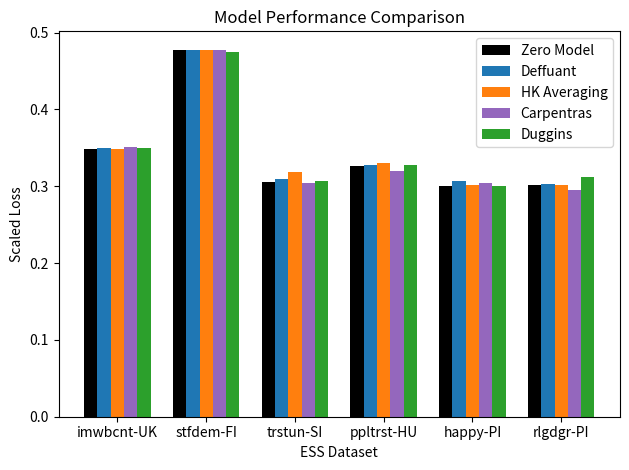

Python code for this plot:
import matplotlib.pyplot as plt
import numpy as np

# Example data
# labels = ['lrscale-UK', 'imwbcnt-UK', 'trstun-Uk', 'pplfair-UK', 'rlgdgr-UK', 'happy-UK']
# zero = [0.1496744186, 0.3483786152, 0.1332103321, 0.1320836966, 0.1674235808, 0.1991095625]
# deffuant = [0.1497353331, 0.3484568562, 0.1332295447, 0.1322690788, 0.1674256273, 0.1992528748]
# hk = [0.1545587749, 0.3526395883, 0.1334262612, 0.1331143561, 0.1681395097, 0.2032689033]
# carpentras = [0.1483535458, 0.3498427735, 0.1333989384, 0.1333013181, 0.1724873833, 0.1983740521]
# duggins = [0.1494604811, 0.3531527799, 0.1335430046, 0.1327644841, 0.1664511313, 0.1818405876]

labels = ['imwbcnt-UK', 'stfdem-FI', 'trstun-SI', 'ppltrst-HU', 'happy-PI', 'rlgdgr-PI']
zero = [0.3483786152, 0.4771633051, 0.3058933583, 0.3265771812, 0.3006647673, 0.3013358779]
deffuant = [0.3492498927, 0.4772413793, 0.3097099199, 0.3274307812, 0.30735652, 0.3032951404]
hk = [0.3485735618, 0.4776997471, 0.3183971259, 0.3298483951, 0.3016968279, 0.3014374477]
carpentras = [0.3516377365, 0.4771478658, 0.3045434178, 0.3197907786, 0.3047125542, 0.2951609512]
duggins = [0.3501342154, 0.4750169645, 0.3073133609, 0.3275180421, 0.3007340417, 0.3119763147]

# X locations for groups
x = np.arange(len(labels))  # label locations
width = 0.15  # width of each bar

# Plotting each group with an offset
plt.bar(x-2*width, zero, width, color="#000000", label='Zero Model')
plt.bar(x-width,   deffuant, width, color="C0", label='Deffuant')
plt.bar(x,         hk, width, color="C1", label='HK Averaging')
plt.bar(x+width,   carpentras, width, color="C4", label='Carpentras')
plt.bar(x+2*width, duggins, width, color="C2", label='Duggins')

# Labels and title
plt.xlabel('ESS Dataset')
plt.ylabel('Scaled Loss')
plt.title('Model Performance Comparison')
plt.xticks(x, labels)  # Set the x-axis tick labels
plt.legend()

plt.tight_layout()
# plt.show()
plt.savefig("model_comparison.png", dpi=300, bbox_inches="tight")

